Run: headless pygame with SDL's dummy video driver; simulated clock (each Clock.tick advances the game by its frame time, no real sleeping); random seed 0; keys injected as events and as key.get_pressed() state; mouse plan: one left click at the window centre at the start of phase 2, then a move to the lower-right quarter at the start of phase 3.
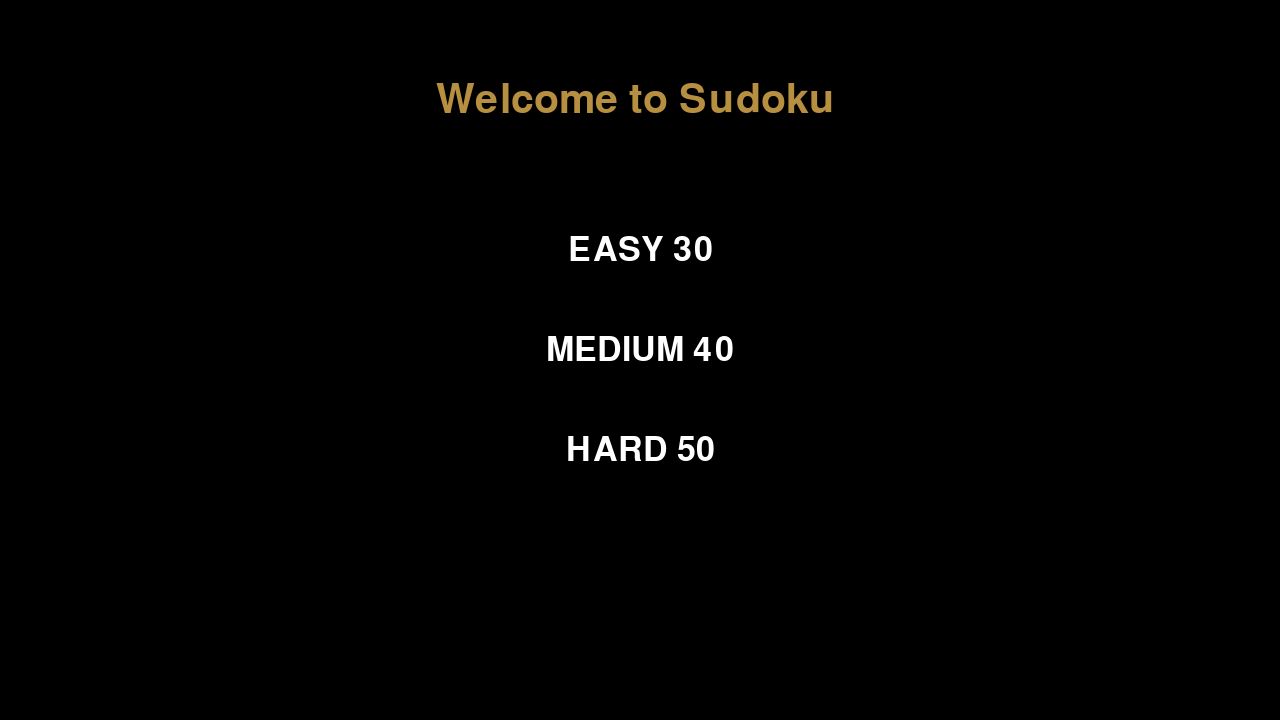
Frame 1 of 4 · flips 1–60 · no input
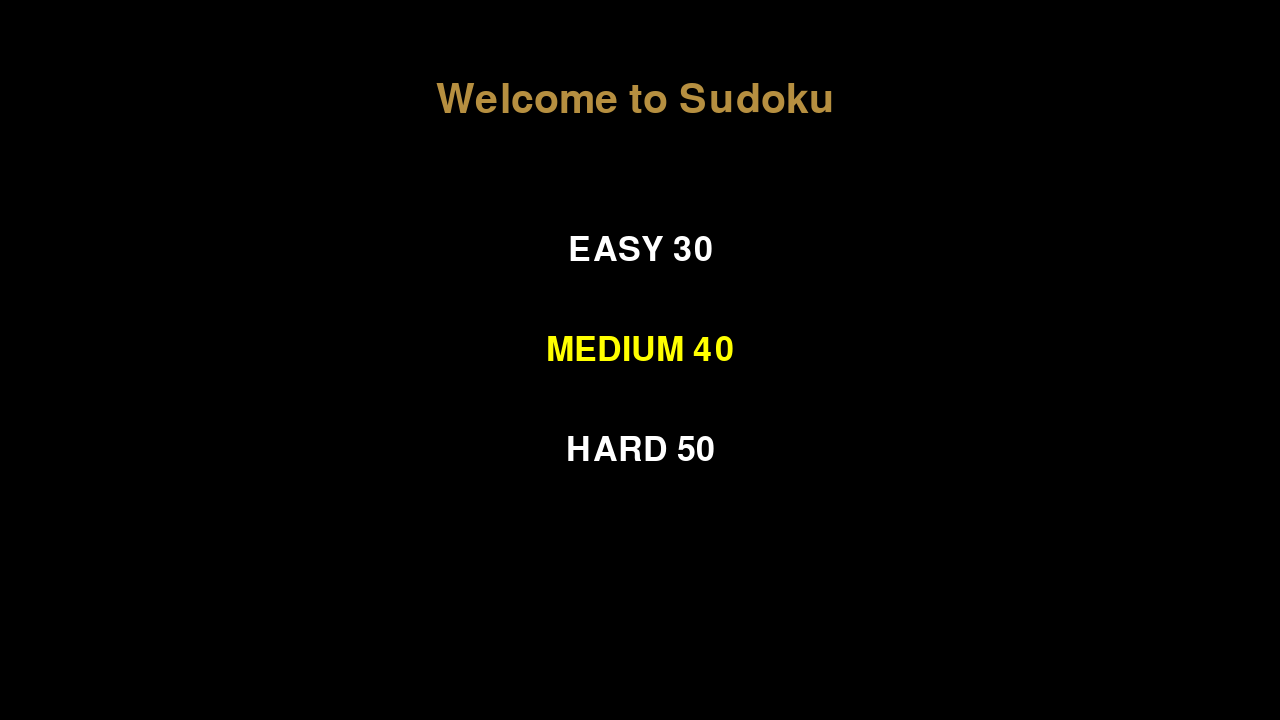
Frame 2 of 4 · flips 61–180 · clicked the window centre · tapped SPACE, RETURN · held RIGHT (→), D
Frame 3 of 4 · flips 181–300 · moved the mouse to the lower-right quarter · held DOWN (↓), S · screen same as frame 1, image omitted
Frame 4 of 4 · flips 301–420 · held LEFT (←), A, UP (↑), W · screen unchanged from frame 3, image omitted

The pygame program that drew these frames:

import pygame
pygame.init()

SCREEN = pygame.display.set_mode((1280, 720))

def get_font(size):
    return pygame.font.SysFont("arial", size)

class Button:
    def __init__(self, pos, text, font, base_color, hover_color):
        self.x, self.y = pos
        self.text = text
        self.font = font
        self.base_color = base_color
        self.hover_color = hover_color
        self.rendered = self.font.render(self.text, True, self.base_color)
        self.rect = self.rendered.get_rect(center=(self.x, self.y))

    def update(self, screen):
        screen.blit(self.rendered, self.rect)

    def check_for_input(self, pos):
        return self.rect.collidepoint(pos)

    def change_color(self, pos):
        if self.check_for_input(pos):
            self.rendered = self.font.render(self.text, True, self.hover_color)
        else:
            self.rendered = self.font.render(self.text, True, self.base_color)


def main_menu():
    pygame.display.set_caption("Welcome to Sudoku ")

    while True:
        SCREEN.fill((0, 0, 0))

        MENU_MOUSE_POS = pygame.mouse.get_pos()

        
        MENU_TEXT = get_font(60).render("Welcome to Sudoku ", True, "#b68f40")
        MENU_RECT = MENU_TEXT.get_rect(center=(640, 100))

        SCREEN.blit(MENU_TEXT, MENU_RECT)

        
        EASY_BUTTON = Button(
            pos=(640, 250),
            text="EASY 30",
            font=get_font(50),
            base_color="white",
            hover_color="yellow"
        )

        MED_BUTTON = Button(
            pos=(640, 350),
            text="MEDIUM 40",
            font=get_font(50),
            base_color="white",
            hover_color="yellow"
        )

        HARD_BUTTON = Button(
            pos=(640, 450),
            text="HARD 50",
            font=get_font(50),
            base_color="white",
            hover_color="yellow"
        )

        for button in [EASY_BUTTON, MED_BUTTON, HARD_BUTTON]:
            button.change_color(MENU_MOUSE_POS)
            button.update(SCREEN)

        
        for event in pygame.event.get():
            if event.type == pygame.QUIT:
                pygame.quit()
                exit()

            if event.type == pygame.MOUSEBUTTONDOWN:
                if EASY_BUTTON.check_for_input(MENU_MOUSE_POS):
                    print("Start EASY mode")
                if MED_BUTTON.check_for_input(MENU_MOUSE_POS):
                    print("Start MEDIUM mode")
                if HARD_BUTTON.check_for_input(MENU_MOUSE_POS):
                    print("Start HARD mode")

        pygame.display.update()


main_menu()
